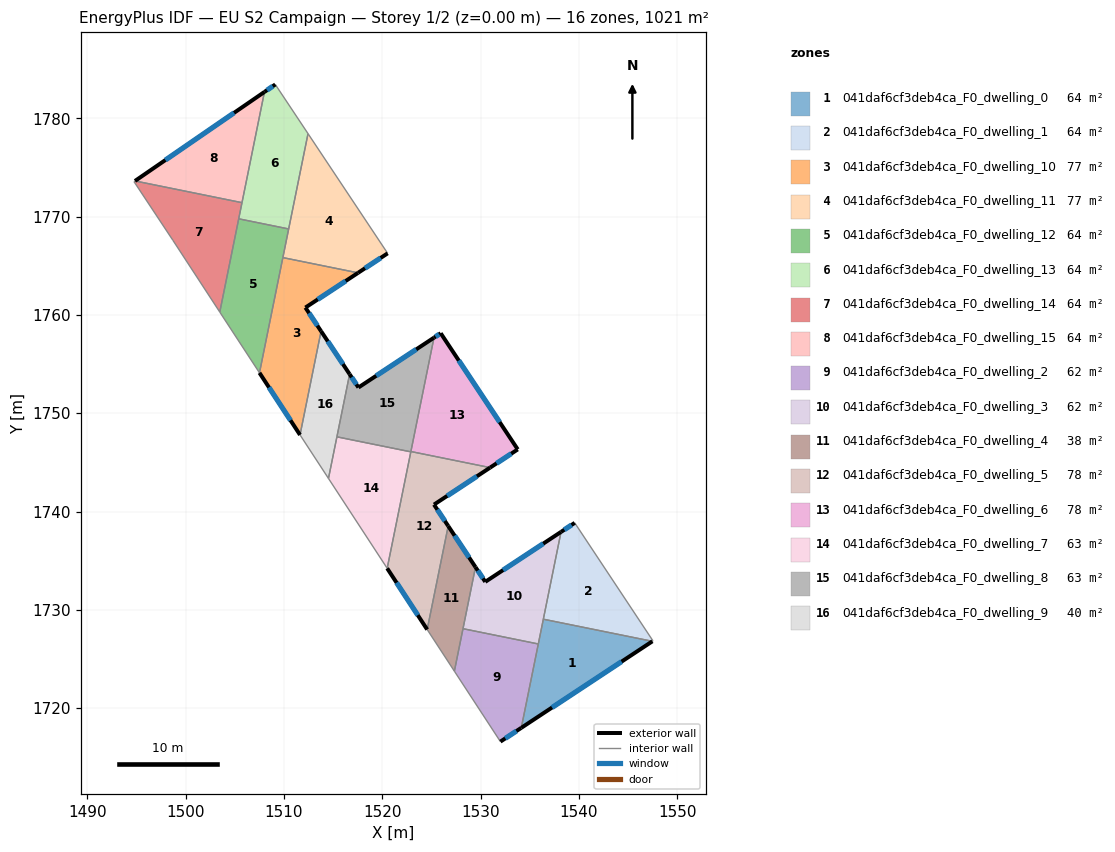
=== STOREY PLAN SPEC (per zone: floor XY polygon, exterior-wall plan segments, windows/doors) ===
zone 1: 041daf6cf3deb4ca_F0_dwelling_0  (63.8 m²)
  floor: (1547.47, 1726.80) (1534.14, 1718.00) (1536.38, 1729.05)
  exterior wall: (1534.14, 1718.00) – (1547.47, 1726.80)  [16.0 m]
    window: (1537.27, 1720.06) – (1544.34, 1724.73)  [13.5 m²]
  interior walls: 3
zone 2: 041daf6cf3deb4ca_F0_dwelling_1  (63.8 m²)
  floor: (1539.58, 1738.84) (1547.53, 1726.84) (1547.47, 1726.80) (1536.38, 1729.05) (1538.18, 1737.93)
  exterior wall: (1539.58, 1738.84) – (1538.18, 1737.93)  [1.7 m]
    window: (1539.25, 1738.63) – (1538.51, 1738.14)  [1.4 m²]
  interior walls: 4
zone 3: 041daf6cf3deb4ca_F0_dwelling_10  (76.6 m²)
  floor: (1517.53, 1764.28) (1512.18, 1760.74) (1513.77, 1758.34) (1511.63, 1747.79) (1507.51, 1754.11) (1509.89, 1765.83)
  exterior wall: (1512.18, 1760.74) – (1517.53, 1764.28)  [6.4 m]
    window: (1513.44, 1761.57) – (1516.28, 1763.45)  [5.4 m²]
  exterior wall: (1513.77, 1758.34) – (1512.18, 1760.74)  [2.9 m]
    window: (1513.40, 1758.91) – (1512.55, 1760.18)  [2.4 m²]
  exterior wall: (1507.51, 1754.11) – (1511.63, 1747.79)  [7.5 m]
    window: (1508.48, 1752.62) – (1510.66, 1749.27)  [6.4 m²]
  interior walls: 3
zone 4: 041daf6cf3deb4ca_F0_dwelling_11  (76.6 m²)
  floor: (1512.45, 1778.44) (1520.54, 1766.26) (1517.53, 1764.28) (1509.89, 1765.83)
  exterior wall: (1517.53, 1764.28) – (1520.54, 1766.26)  [3.6 m]
    window: (1518.24, 1764.74) – (1519.84, 1765.80)  [3.0 m²]
  interior walls: 4
zone 5: 041daf6cf3deb4ca_F0_dwelling_12  (63.8 m²)
  floor: (1510.48, 1768.74) (1507.51, 1754.11) (1503.47, 1760.29) (1505.40, 1769.77)
  interior walls: 5
zone 6: 041daf6cf3deb4ca_F0_dwelling_13  (63.8 m²)
  floor: (1509.12, 1783.44) (1512.45, 1778.44) (1510.48, 1768.74) (1505.40, 1769.77) (1508.01, 1782.68)
  exterior wall: (1509.12, 1783.44) – (1508.01, 1782.68)  [1.3 m]
    window: (1508.86, 1783.26) – (1508.27, 1782.86)  [1.1 m²]
  interior walls: 5
zone 7: 041daf6cf3deb4ca_F0_dwelling_14  (63.8 m²)
  floor: (1505.73, 1771.42) (1503.47, 1760.29) (1498.70, 1767.58) (1494.74, 1773.55) (1494.85, 1773.62)
  interior walls: 6
zone 8: 041daf6cf3deb4ca_F0_dwelling_15  (63.8 m²)
  floor: (1508.01, 1782.68) (1505.73, 1771.42) (1494.85, 1773.62)
  exterior wall: (1508.01, 1782.68) – (1494.85, 1773.62)  [16.0 m]
    window: (1504.92, 1780.55) – (1497.94, 1775.75)  [13.5 m²]
  interior walls: 2
zone 9: 041daf6cf3deb4ca_F0_dwelling_2  (62.1 m²)
  floor: (1535.87, 1726.53) (1534.14, 1718.00) (1532.01, 1716.59) (1527.33, 1723.76) (1528.21, 1728.08)
  exterior wall: (1532.01, 1716.59) – (1534.14, 1718.00)  [2.5 m]
    window: (1532.51, 1716.92) – (1533.64, 1717.67)  [2.1 m²]
  interior walls: 4
zone 10: 041daf6cf3deb4ca_F0_dwelling_3  (62.1 m²)
  floor: (1538.18, 1737.93) (1535.87, 1726.53) (1528.21, 1728.08) (1529.48, 1734.34) (1530.47, 1732.84)
  exterior wall: (1538.18, 1737.93) – (1530.47, 1732.84)  [9.2 m]
    window: (1536.37, 1736.73) – (1532.28, 1734.04)  [7.8 m²]
  exterior wall: (1530.47, 1732.84) – (1529.48, 1734.34)  [1.8 m]
    window: (1530.24, 1733.20) – (1529.71, 1733.99)  [1.5 m²]
  interior walls: 4
zone 11: 041daf6cf3deb4ca_F0_dwelling_4  (38.3 m²)
  floor: (1526.70, 1738.53) (1529.48, 1734.34) (1527.33, 1723.76) (1524.57, 1727.99)
  exterior wall: (1529.48, 1734.34) – (1526.70, 1738.53)  [5.0 m]
    window: (1528.83, 1735.33) – (1527.36, 1737.54)  [4.2 m²]
  interior walls: 4
zone 12: 041daf6cf3deb4ca_F0_dwelling_5  (78.3 m²)
  floor: (1530.97, 1744.46) (1525.26, 1740.70) (1526.70, 1738.53) (1524.57, 1727.99) (1520.50, 1734.22) (1522.91, 1746.10)
  exterior wall: (1526.70, 1738.53) – (1525.26, 1740.70)  [2.6 m]
    window: (1526.36, 1739.04) – (1525.60, 1740.19)  [2.2 m²]
  exterior wall: (1520.50, 1734.22) – (1524.57, 1727.99)  [7.4 m]
    window: (1521.45, 1732.76) – (1523.61, 1729.46)  [6.3 m²]
  exterior wall: (1525.26, 1740.70) – (1530.97, 1744.46)  [6.8 m]
    window: (1526.60, 1741.59) – (1529.63, 1743.58)  [5.8 m²]
  interior walls: 4
zone 13: 041daf6cf3deb4ca_F0_dwelling_6  (78.3 m²)
  floor: (1525.94, 1758.13) (1533.78, 1746.32) (1530.97, 1744.46) (1522.91, 1746.10) (1525.26, 1757.68)
  exterior wall: (1530.97, 1744.46) – (1533.78, 1746.32)  [3.4 m]
    window: (1531.63, 1744.90) – (1533.12, 1745.88)  [2.8 m²]
  exterior wall: (1525.94, 1758.13) – (1525.26, 1757.68)  [0.8 m]
    window: (1525.78, 1758.03) – (1525.42, 1757.79)  [0.7 m²]
  exterior wall: (1533.78, 1746.32) – (1525.94, 1758.13)  [14.2 m]
    window: (1531.94, 1749.09) – (1527.78, 1755.36)  [12.0 m²]
  interior walls: 2
zone 14: 041daf6cf3deb4ca_F0_dwelling_7  (62.9 m²)
  floor: (1522.90, 1746.07) (1520.50, 1734.22) (1514.53, 1743.36) (1515.38, 1747.59)
  interior walls: 4
zone 15: 041daf6cf3deb4ca_F0_dwelling_8  (62.9 m²)
  floor: (1525.26, 1757.68) (1522.90, 1746.07) (1515.38, 1747.59) (1516.68, 1753.97) (1517.58, 1752.61)
  exterior wall: (1517.58, 1752.61) – (1516.68, 1753.97)  [1.6 m]
    window: (1517.36, 1752.93) – (1516.89, 1753.65)  [1.4 m²]
  exterior wall: (1525.26, 1757.68) – (1517.58, 1752.61)  [9.2 m]
    window: (1523.45, 1756.49) – (1519.38, 1753.80)  [7.8 m²]
  interior walls: 4
zone 16: 041daf6cf3deb4ca_F0_dwelling_9  (40.1 m²)
  floor: (1513.77, 1758.34) (1516.68, 1753.97) (1514.53, 1743.36) (1511.63, 1747.79)
  exterior wall: (1516.68, 1753.97) – (1513.77, 1758.34)  [5.2 m]
    window: (1515.99, 1754.99) – (1514.45, 1757.31)  [4.4 m²]
  interior walls: 4

=== DERIVED (storey summary) ===
Building: EU S2 Campaign
Storey: 1 of 2  (floor level z = 0.00 m)
Storey gross floor area: 1021.0 m²
Zones on this storey: 16
  - 041daf6cf3deb4ca_F0_dwelling_0: floor 63.8 m²; exterior wall 16.0 m (47.9 m²); 1 window(s) 13.5 m²; WWR 28.1%
  - 041daf6cf3deb4ca_F0_dwelling_1: floor 63.8 m²; exterior wall 1.7 m (5.0 m²); 1 window(s) 1.4 m²; WWR 28.1%
  - 041daf6cf3deb4ca_F0_dwelling_10: floor 76.6 m²; exterior wall 16.8 m (50.5 m²); 3 window(s) 14.2 m²; WWR 28.1%
  - 041daf6cf3deb4ca_F0_dwelling_11: floor 76.6 m²; exterior wall 3.6 m (10.8 m²); 1 window(s) 3.0 m²; WWR 28.1%
  - 041daf6cf3deb4ca_F0_dwelling_12: floor 63.8 m²
  - 041daf6cf3deb4ca_F0_dwelling_13: floor 63.8 m²; exterior wall 1.3 m (4.0 m²); 1 window(s) 1.1 m²; WWR 28.1%
  - 041daf6cf3deb4ca_F0_dwelling_14: floor 63.8 m²
  - 041daf6cf3deb4ca_F0_dwelling_15: floor 63.8 m²; exterior wall 16.0 m (47.9 m²); 1 window(s) 13.5 m²; WWR 28.1%
  - 041daf6cf3deb4ca_F0_dwelling_2: floor 62.1 m²; exterior wall 2.5 m (7.6 m²); 1 window(s) 2.1 m²; WWR 28.1%
  - 041daf6cf3deb4ca_F0_dwelling_3: floor 62.1 m²; exterior wall 11.0 m (33.1 m²); 2 window(s) 9.3 m²; WWR 28.1%
  - 041daf6cf3deb4ca_F0_dwelling_4: floor 38.3 m²; exterior wall 5.0 m (15.1 m²); 1 window(s) 4.2 m²; WWR 28.1%
  - 041daf6cf3deb4ca_F0_dwelling_5: floor 78.3 m²; exterior wall 16.9 m (50.7 m²); 3 window(s) 14.3 m²; WWR 28.1%
  - 041daf6cf3deb4ca_F0_dwelling_6: floor 78.3 m²; exterior wall 18.4 m (55.1 m²); 3 window(s) 15.5 m²; WWR 28.1%
  - 041daf6cf3deb4ca_F0_dwelling_7: floor 62.9 m²
  - 041daf6cf3deb4ca_F0_dwelling_8: floor 62.9 m²; exterior wall 10.8 m (32.5 m²); 2 window(s) 9.1 m²; WWR 28.1%
  - 041daf6cf3deb4ca_F0_dwelling_9: floor 40.1 m²; exterior wall 5.2 m (15.7 m²); 1 window(s) 4.4 m²; WWR 28.1%
Zone adjacency (shared interzone walls):
  - 041daf6cf3deb4ca_F0_dwelling_0 ↔ 041daf6cf3deb4ca_F0_dwelling_1
  - 041daf6cf3deb4ca_F0_dwelling_0 ↔ 041daf6cf3deb4ca_F0_dwelling_2
  - 041daf6cf3deb4ca_F0_dwelling_0 ↔ 041daf6cf3deb4ca_F0_dwelling_3
  - 041daf6cf3deb4ca_F0_dwelling_1 ↔ 041daf6cf3deb4ca_F0_dwelling_3
  - 041daf6cf3deb4ca_F0_dwelling_10 ↔ 041daf6cf3deb4ca_F0_dwelling_11
  - 041daf6cf3deb4ca_F0_dwelling_10 ↔ 041daf6cf3deb4ca_F0_dwelling_12
  - 041daf6cf3deb4ca_F0_dwelling_10 ↔ 041daf6cf3deb4ca_F0_dwelling_9
  - 041daf6cf3deb4ca_F0_dwelling_11 ↔ 041daf6cf3deb4ca_F0_dwelling_12
  - 041daf6cf3deb4ca_F0_dwelling_11 ↔ 041daf6cf3deb4ca_F0_dwelling_13
  - 041daf6cf3deb4ca_F0_dwelling_12 ↔ 041daf6cf3deb4ca_F0_dwelling_13
  - 041daf6cf3deb4ca_F0_dwelling_12 ↔ 041daf6cf3deb4ca_F0_dwelling_14
  - 041daf6cf3deb4ca_F0_dwelling_13 ↔ 041daf6cf3deb4ca_F0_dwelling_14
  - 041daf6cf3deb4ca_F0_dwelling_13 ↔ 041daf6cf3deb4ca_F0_dwelling_15
  - 041daf6cf3deb4ca_F0_dwelling_14 ↔ 041daf6cf3deb4ca_F0_dwelling_15
  - 041daf6cf3deb4ca_F0_dwelling_2 ↔ 041daf6cf3deb4ca_F0_dwelling_3
  - 041daf6cf3deb4ca_F0_dwelling_2 ↔ 041daf6cf3deb4ca_F0_dwelling_4
  - 041daf6cf3deb4ca_F0_dwelling_3 ↔ 041daf6cf3deb4ca_F0_dwelling_4
  - 041daf6cf3deb4ca_F0_dwelling_4 ↔ 041daf6cf3deb4ca_F0_dwelling_5
  - 041daf6cf3deb4ca_F0_dwelling_5 ↔ 041daf6cf3deb4ca_F0_dwelling_6
  - 041daf6cf3deb4ca_F0_dwelling_5 ↔ 041daf6cf3deb4ca_F0_dwelling_7
  - 041daf6cf3deb4ca_F0_dwelling_5 ↔ 041daf6cf3deb4ca_F0_dwelling_8
  - 041daf6cf3deb4ca_F0_dwelling_6 ↔ 041daf6cf3deb4ca_F0_dwelling_8
  - 041daf6cf3deb4ca_F0_dwelling_7 ↔ 041daf6cf3deb4ca_F0_dwelling_8
  - 041daf6cf3deb4ca_F0_dwelling_7 ↔ 041daf6cf3deb4ca_F0_dwelling_9
  - 041daf6cf3deb4ca_F0_dwelling_8 ↔ 041daf6cf3deb4ca_F0_dwelling_9